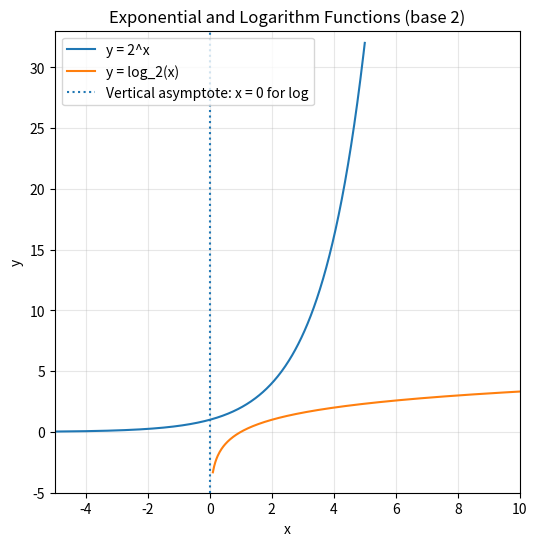

Write Python code to recreate this figure.
""" Exponent & Logarithm Examples """

"""
    1. Simple Loop
       Compute and print a^x for integer x in [start, end].
"""
def compute_powers(a, start, end):
    result = []
    for x in range(start, end + 1):
        result.append((x, a ** x))
    return result


# Example: 2^x for x from -3 to 5
print("1) 2^x for x in [-3,5]:", compute_powers(2, -3, 5))

"""
    2. Using a List Comprehension
       For base b and inputs in a list, compute log_b(x) where x > 0.
"""
# Your Solution... Demonstrated via Taylor (Euler) formula
import math

b = 3
inputs = [0.5, 1, 3, 9, 27]
logs = [(x, math.log(x, b)) for x in inputs if x > 0]
print(f"2) log base {b} of inputs:", logs)

"""
    3. Symbolic Verification with Sympy
       a) Verify exponent law: a^b * a^c == a^(b + c)
       b) Verify log law: log(x*y) == log(x) + log(y)
"""
import sympy as sp

a, b, c, x, y = sp.symbols('a b c x y', positive=True)

# a) exponent law
expr_exp = a ** b * a ** c - a ** (b + c)
print("3a) simplify(a^b * a^c - a^(b+c)) =", sp.simplify(expr_exp))

# b) logarithm law
expr_log = sp.log(x * y, a) - (sp.log(x, a) + sp.log(y, a))
print("3b) simplify(log_a(x*y) - (log_a(x)+log_a(y))) =", sp.simplify(expr_log))

"""
    4. Graphing with Matplotlib
       Plot y = a^x and y = log_a(x), show vertical asymptote x=0 for log.
       
       Note: Generally it should to be x = log_a(y), but when plotting a graph, 
             we usually represent the function in the form of y.
             It is simply for representing the inverse function in the standard form of the y
             when plotting the graph.
             This also looks incorrect, as if it's a different equation, but the purpose 
             of the graph (when constructing the inverse function) is to show the inverse 
             of the exponential function.
"""
import numpy as np
import matplotlib.pyplot as plt

a = 2

# Exponential: x in [-5, 5]
x_exp = np.linspace(-5, 5, 500)
y_exp = a ** x_exp

# Logarithm: x in [0.1, 10]
x_log = np.linspace(0.1, 10, 500)
y_log = np.log(x_log) / np.log(a)

plt.figure(figsize=(6, 6))
plt.plot(x_exp, y_exp, label=f'y = {a}^x')
plt.plot(x_log, y_log, label=f'y = log_{a}(x)')
plt.axvline(0, linestyle=':', label='Vertical asymptote: x = 0 for log')

plt.title(f"Exponential and Logarithm Functions (base {a})")
plt.xlabel("x")
plt.ylabel("y")
plt.legend()
plt.grid(alpha=0.3)
plt.xlim(-5, 10)
plt.ylim(-5, max(y_exp.max(), y_log.max()) + 1)
plt.show()
